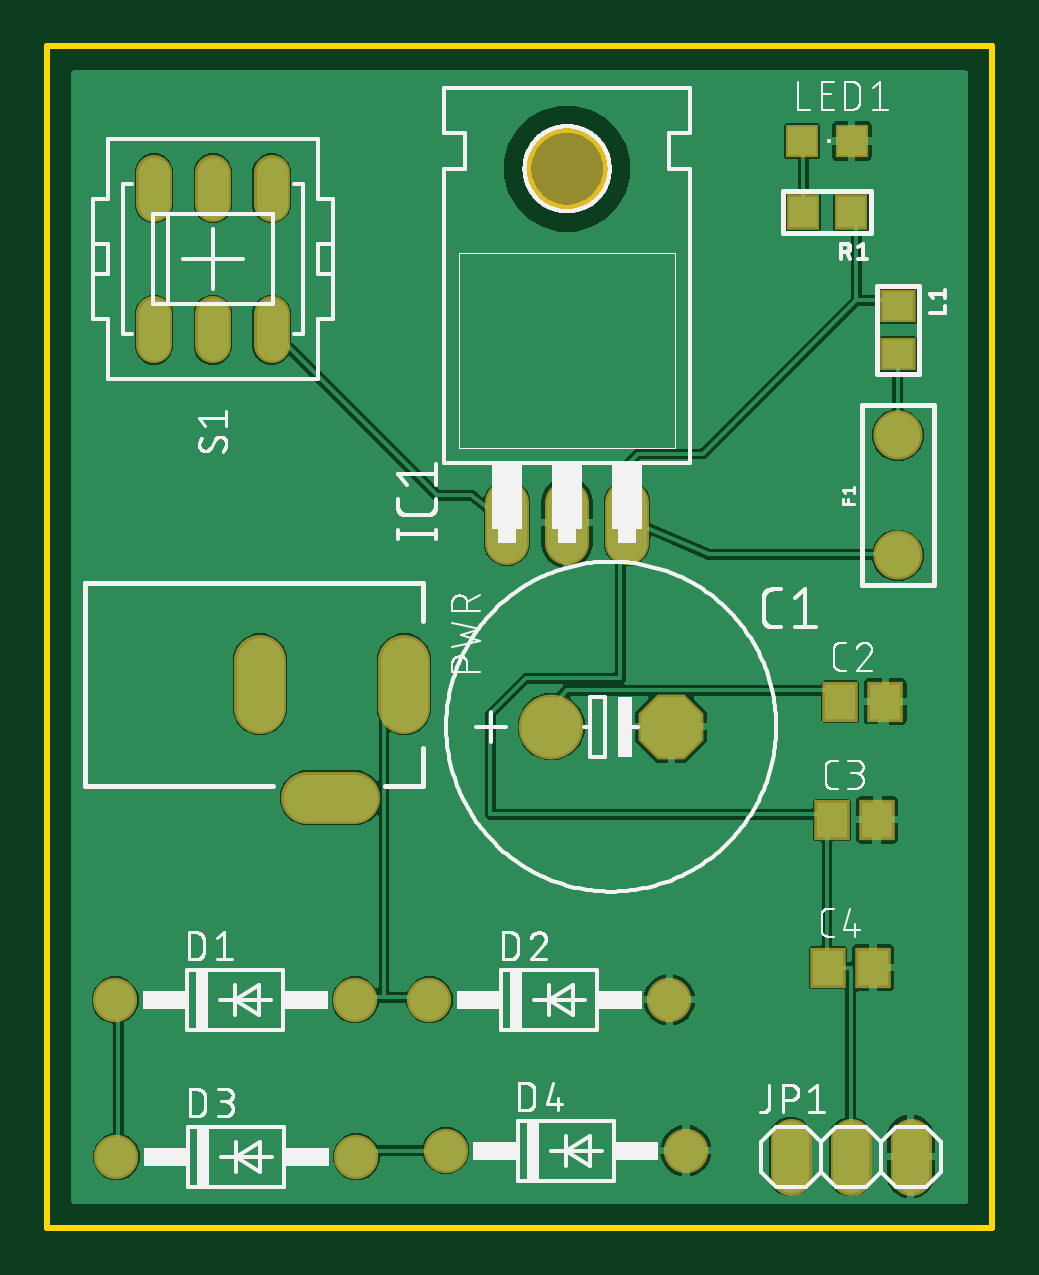
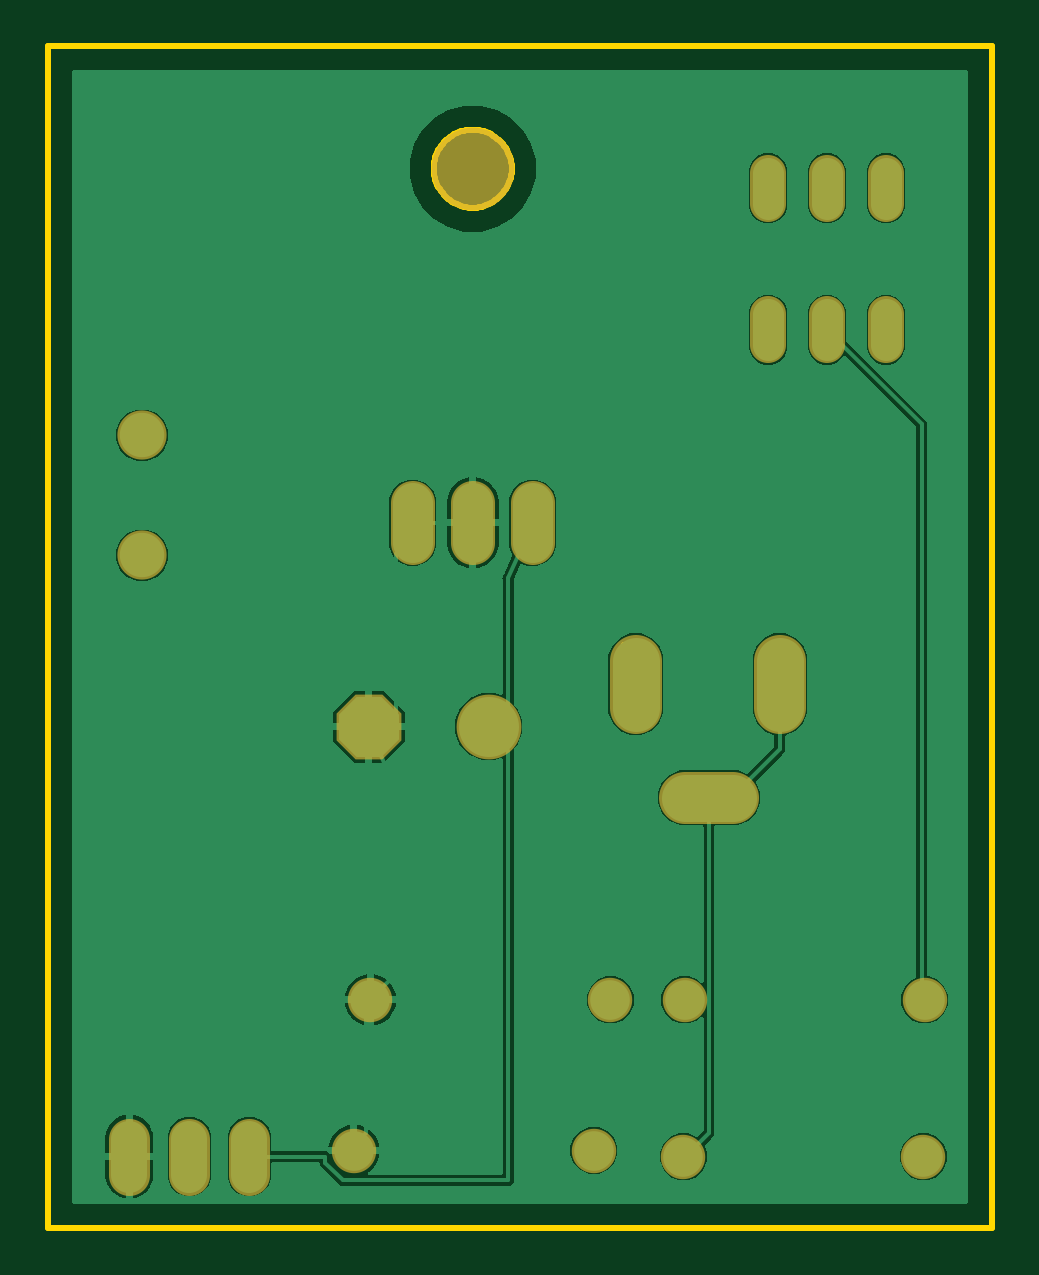
Circuit board: 7 layer files. Board 40.0 x 50.0 mm.
- bottom_copper: copper_bottom.gbr (27534 bytes)
- top_copper: copper_top.gbr (50994 bytes)
- outline: profile.gbr (2342 bytes)
- top_silk: silkscreen_top.gbr (55526 bytes)
- bottom_mask: soldermask_bottom.gbr (1162 bytes)
- top_mask: soldermask_top.gbr (1519 bytes)
- paste: solderpaste_top.gbr (505 bytes)

=== bottom_copper: copper_bottom.gbr (27534 bytes, source omitted) ===
=== top_copper: copper_top.gbr (50994 bytes, source omitted) ===
=== outline: profile.gbr ===
G04 EAGLE Gerber RS-274X export*
G75*
%MOMM*%
%FSLAX34Y34*%
%LPD*%
%IN*%
%IPPOS*%
%AMOC8*
5,1,8,0,0,1.08239X$1,22.5*%
G01*
%ADD10C,0.254000*%


D10*
X0Y0D02*
X400000Y0D01*
X400000Y500000D01*
X0Y500000D01*
X0Y0D01*
X85000Y216000D02*
X95000Y216000D01*
X95000Y244000D01*
X85000Y244000D01*
X85000Y216000D01*
X146000Y213500D02*
X156000Y213500D01*
X156000Y246500D01*
X146000Y246500D01*
X146000Y213500D01*
X106000Y177000D02*
X134000Y177000D01*
X134000Y187000D01*
X106000Y187000D01*
X106000Y177000D01*
X236510Y447720D02*
X236439Y446641D01*
X236298Y445569D01*
X236087Y444509D01*
X235808Y443465D01*
X235460Y442441D01*
X235046Y441443D01*
X234568Y440473D01*
X234028Y439537D01*
X233427Y438638D01*
X232769Y437781D01*
X232057Y436968D01*
X231292Y436204D01*
X230479Y435491D01*
X229622Y434833D01*
X228723Y434232D01*
X227787Y433692D01*
X226817Y433214D01*
X225819Y432800D01*
X224795Y432452D01*
X223751Y432173D01*
X222691Y431962D01*
X221619Y431821D01*
X220540Y431750D01*
X219460Y431750D01*
X218381Y431821D01*
X217309Y431962D01*
X216249Y432173D01*
X215205Y432452D01*
X214181Y432800D01*
X213183Y433214D01*
X212213Y433692D01*
X211277Y434232D01*
X210378Y434833D01*
X209521Y435491D01*
X208708Y436204D01*
X207944Y436968D01*
X207231Y437781D01*
X206573Y438638D01*
X205972Y439537D01*
X205432Y440473D01*
X204954Y441443D01*
X204540Y442441D01*
X204192Y443465D01*
X203913Y444509D01*
X203702Y445569D01*
X203561Y446641D01*
X203490Y447720D01*
X203490Y448800D01*
X203561Y449879D01*
X203702Y450951D01*
X203913Y452011D01*
X204192Y453055D01*
X204540Y454079D01*
X204954Y455077D01*
X205432Y456047D01*
X205972Y456983D01*
X206573Y457882D01*
X207231Y458739D01*
X207944Y459552D01*
X208708Y460317D01*
X209521Y461029D01*
X210378Y461687D01*
X211277Y462288D01*
X212213Y462828D01*
X213183Y463306D01*
X214181Y463720D01*
X215205Y464068D01*
X216249Y464347D01*
X217309Y464558D01*
X218381Y464699D01*
X219460Y464770D01*
X220540Y464770D01*
X221619Y464699D01*
X222691Y464558D01*
X223751Y464347D01*
X224795Y464068D01*
X225819Y463720D01*
X226817Y463306D01*
X227787Y462828D01*
X228723Y462288D01*
X229622Y461687D01*
X230479Y461029D01*
X231292Y460317D01*
X232057Y459552D01*
X232769Y458739D01*
X233427Y457882D01*
X234028Y456983D01*
X234568Y456047D01*
X235046Y455077D01*
X235460Y454079D01*
X235808Y453055D01*
X236087Y452011D01*
X236298Y450951D01*
X236439Y449879D01*
X236510Y448800D01*
X236510Y447720D01*
M02*

=== top_silk: silkscreen_top.gbr (55526 bytes, source omitted) ===
=== bottom_mask: soldermask_bottom.gbr ===
G04 EAGLE Gerber RS-274X export*
G75*
%MOMM*%
%FSLAX34Y34*%
%LPD*%
%INSoldermask Bottom*%
%IPPOS*%
%AMOC8*
5,1,8,0,0,1.08239X$1,22.5*%
G01*
%ADD10C,2.743200*%
%ADD11P,2.969212X8X22.500000*%
%ADD12C,1.879600*%
%ADD13C,2.082800*%
%ADD14C,1.727200*%
%ADD15C,2.203200*%
%ADD16C,1.524000*%
%ADD17C,1.879600*%
%ADD18C,3.505200*%


D10*
X213300Y212100D03*
D11*
X264100Y212100D03*
D12*
X130300Y96400D03*
X28700Y96400D03*
X263300Y96400D03*
X161700Y96400D03*
X130800Y30000D03*
X29200Y30000D03*
X270300Y32600D03*
X168700Y32600D03*
D13*
X360000Y284600D03*
X360000Y335400D03*
D14*
X314600Y37620D02*
X314600Y22380D01*
X340000Y22380D02*
X340000Y37620D01*
X365400Y37620D02*
X365400Y22380D01*
D15*
X151000Y220000D02*
X151000Y240000D01*
X90000Y240000D02*
X90000Y220000D01*
X110000Y182000D02*
X130000Y182000D01*
D16*
X45108Y433368D02*
X45108Y446576D01*
X94892Y446576D02*
X94892Y433368D01*
X45108Y386632D02*
X45108Y373424D01*
X94892Y373424D02*
X94892Y386632D01*
X70000Y433368D02*
X70000Y446576D01*
X70000Y386632D02*
X70000Y373424D01*
D17*
X194600Y306782D02*
X194600Y290018D01*
X220000Y290018D02*
X220000Y306782D01*
X245400Y306782D02*
X245400Y290018D01*
D18*
X220000Y448260D03*
M02*

=== top_mask: soldermask_top.gbr ===
G04 EAGLE Gerber RS-274X export*
G75*
%MOMM*%
%FSLAX34Y34*%
%LPD*%
%INSoldermask Top*%
%IPPOS*%
%AMOC8*
5,1,8,0,0,1.08239X$1,22.5*%
G01*
%ADD10C,2.743200*%
%ADD11P,2.969212X8X22.500000*%
%ADD12R,1.503200X1.703200*%
%ADD13C,1.879600*%
%ADD14C,2.082800*%
%ADD15C,1.727200*%
%ADD16R,1.503200X1.403200*%
%ADD17R,1.403200X1.403200*%
%ADD18C,2.203200*%
%ADD19R,1.403200X1.503200*%
%ADD20C,1.524000*%
%ADD21C,1.879600*%
%ADD22C,3.505200*%


D10*
X213300Y212100D03*
D11*
X264100Y212100D03*
D12*
X335700Y222600D03*
X354700Y222600D03*
X332200Y172600D03*
X351200Y172600D03*
X330500Y110000D03*
X349500Y110000D03*
D13*
X130300Y96400D03*
X28700Y96400D03*
X263300Y96400D03*
X161700Y96400D03*
X130800Y30000D03*
X29200Y30000D03*
X270300Y32600D03*
X168700Y32600D03*
D14*
X360000Y284600D03*
X360000Y335400D03*
D15*
X314600Y37620D02*
X314600Y22380D01*
X340000Y22380D02*
X340000Y37620D01*
X365400Y37620D02*
X365400Y22380D01*
D16*
X360000Y390160D03*
X360000Y369840D03*
D17*
X340500Y460000D03*
X319500Y460000D03*
D18*
X151000Y240000D02*
X151000Y220000D01*
X90000Y220000D02*
X90000Y240000D01*
X110000Y182000D02*
X130000Y182000D01*
D19*
X340160Y430000D03*
X319840Y430000D03*
D20*
X45108Y433368D02*
X45108Y446576D01*
X94892Y446576D02*
X94892Y433368D01*
X45108Y386632D02*
X45108Y373424D01*
X94892Y373424D02*
X94892Y386632D01*
X70000Y433368D02*
X70000Y446576D01*
X70000Y386632D02*
X70000Y373424D01*
D21*
X194600Y306782D02*
X194600Y290018D01*
X220000Y290018D02*
X220000Y306782D01*
X245400Y306782D02*
X245400Y290018D01*
D22*
X220000Y448260D03*
M02*

=== paste: solderpaste_top.gbr ===
G04 EAGLE Gerber RS-274X export*
G75*
%MOMM*%
%FSLAX34Y34*%
%LPD*%
%INSolderpaste Top*%
%IPPOS*%
%AMOC8*
5,1,8,0,0,1.08239X$1,22.5*%
G01*
%ADD10R,1.300000X1.500000*%
%ADD11R,1.300000X1.200000*%
%ADD12R,1.200000X1.200000*%
%ADD13R,1.200000X1.300000*%


D10*
X335700Y222600D03*
X354700Y222600D03*
X332200Y172600D03*
X351200Y172600D03*
X330500Y110000D03*
X349500Y110000D03*
D11*
X360000Y390160D03*
X360000Y369840D03*
D12*
X340500Y460000D03*
X319500Y460000D03*
D13*
X340160Y430000D03*
X319840Y430000D03*
M02*

